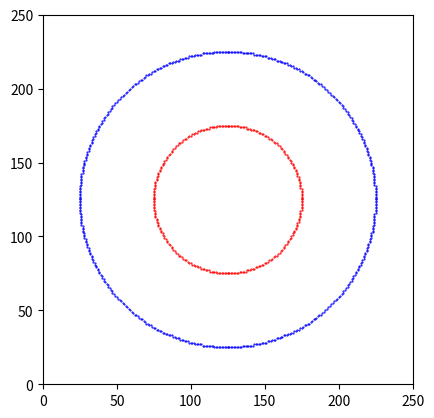

Python code for this plot:
import matplotlib.pyplot as plt

fig, ax = plt.subplots()

def circle(cx, cy, r, color):
    x = 0
    y = r
    p = 1 - r

    while x <= y:
        points = [
            (x, y), (y, x), (-x, y), (-y, x),
            (-x, -y), (-y, -x), (x, -y), (y, -x)
        ]

        for px, py in points:
            ax.plot(cx + px, cy + py, ".", color=color, markersize=1)

        x += 1

        if p < 0:
            p += 2 * x + 1
        else:
            y -= 1
            p += 2 * (x - y) + 1

# Larger circles for smoother appearance
circle(125, 125, 100, "blue")
circle(125, 125, 50, "red")

ax.set_xlim(0, 250)
ax.set_ylim(0, 250)
ax.set_aspect("equal")
plt.show()
